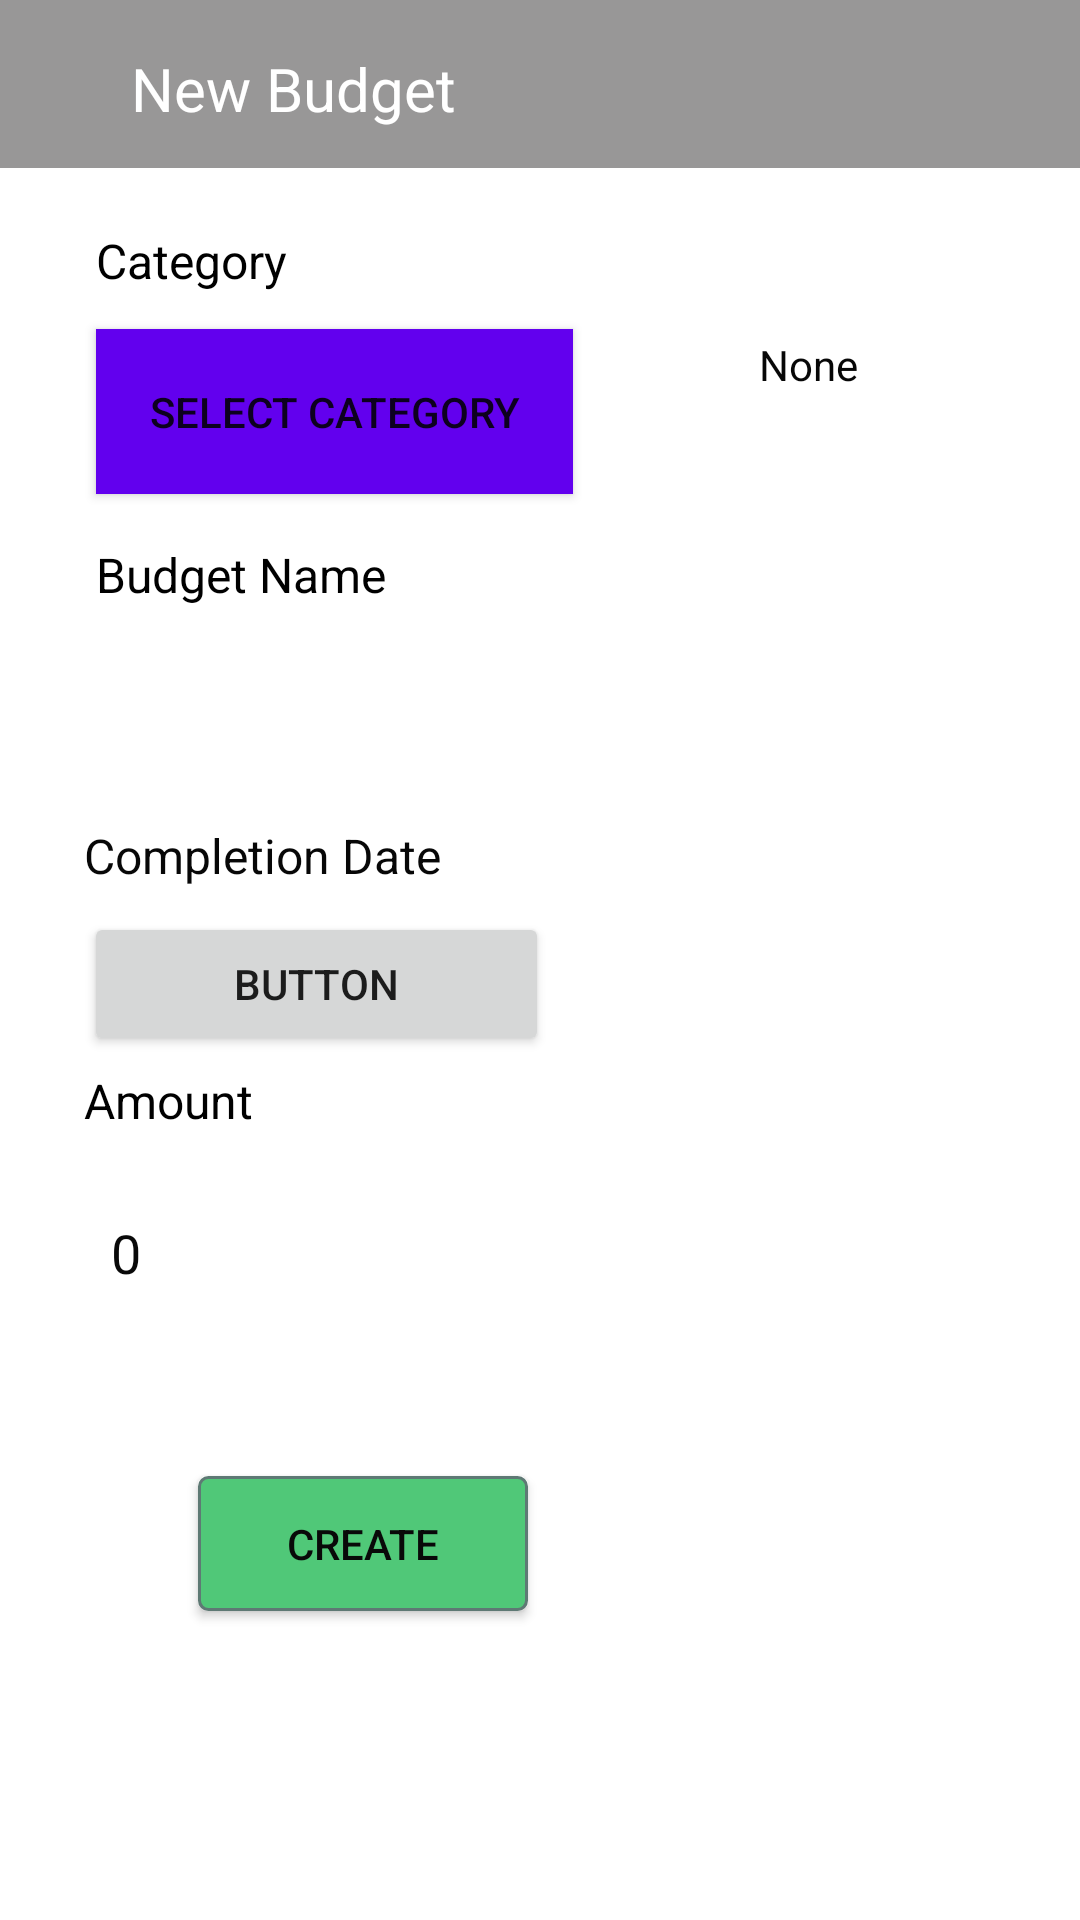

Layout XML and referenced resources for this Android screen:
<!-- AndroidManifest.xml: application theme Theme.SQLiteApp -->
<!-- res/layout/activity_create_budget_ui.xml -->
<?xml version="1.0" encoding="utf-8"?>
<androidx.constraintlayout.widget.ConstraintLayout xmlns:android="http://schemas.android.com/apk/res/android"
    xmlns:app="http://schemas.android.com/apk/res-auto"
    xmlns:tools="http://schemas.android.com/tools"
    android:layout_width="match_parent"
    android:layout_height="match_parent"
    tools:context=".CreateBudgetUI"
    android:background="@drawable/purple_back">

    <androidx.appcompat.widget.Toolbar
        android:id="@+id/toolbar"
        android:layout_width="409dp"
        android:layout_height="wrap_content"
        android:background="@color/lightgrey"
        android:minHeight="?attr/actionBarSize"
        android:theme="?attr/actionBarTheme"
        app:layout_constraintEnd_toEndOf="parent"
        app:layout_constraintStart_toStartOf="parent"
        app:layout_constraintTop_toTopOf="parent" />

    <ImageButton
        android:id="@+id/imageButton"
        android:layout_width="48dp"
        android:layout_height="48dp"
        android:layout_marginStart="24dp"
        android:layout_marginTop="8dp"
        android:background="@color/lightgrey"
        android:contentDescription="@string/back_img_btn"
        android:minHeight="48dp"
        android:onClick="switchToMainActivity"
        app:layout_constraintEnd_toStartOf="@+id/textView2"
        app:layout_constraintHorizontal_bias="0.142"
        app:layout_constraintStart_toStartOf="@+id/toolbar"
        app:layout_constraintTop_toTopOf="parent"
        app:srcCompat="@drawable/ic_baseline_arrow_back_24"
        tools:ignore="SpeakableTextPresentCheck" />

    <TextView
        android:id="@+id/textView2"
        android:layout_width="wrap_content"
        android:layout_height="wrap_content"
        android:layout_marginTop="16dp"
        android:layout_marginEnd="208dp"
        android:text="@string/new_budget_headet_txt"
        android:textColor="@color/white"
        android:textSize="20sp"
        app:layout_constraintEnd_toEndOf="parent"
        app:layout_constraintTop_toTopOf="parent"
        tools:ignore="TextContrastCheck" />

    <EditText
        android:id="@+id/budget_name"
        android:layout_width="158dp"
        android:layout_height="48dp"
        android:layout_marginStart="32dp"
        android:layout_marginTop="12dp"
        android:autofillHints=""
        android:background="@drawable/border"
        android:ems="10"
        android:inputType="textPersonName"
        android:minHeight="48dp"
        android:paddingLeft="5dp"
        android:paddingRight="5dp"
        android:textColor="#0B0B0B"
        app:layout_constraintStart_toStartOf="parent"
        app:layout_constraintTop_toBottomOf="@+id/textView3"
        tools:ignore="SpeakableTextPresentCheck" />

    <EditText
        android:id="@+id/budget_amount"
        android:layout_width="141dp"
        android:layout_height="48dp"
        android:layout_marginStart="32dp"
        android:layout_marginTop="16dp"
        android:background="@drawable/border"
        android:ems="10"
        android:text="0"
        android:inputType="numberDecimal"
        android:minHeight="48dp"
        android:paddingLeft="5dp"
        android:paddingRight="5dp"
        android:textColor="#090909"
        app:layout_constraintStart_toStartOf="parent"
        app:layout_constraintTop_toBottomOf="@+id/textView5"
        tools:ignore="SpeakableTextPresentCheck" />

    <TextView
        android:id="@+id/textView4"
        android:layout_width="wrap_content"
        android:layout_height="wrap_content"
        android:layout_marginStart="28dp"
        android:layout_marginTop="12dp"
        android:text="@string/budget_completion_date"
        android:textColor="#070707"
        android:textSize="16sp"
        app:layout_constraintStart_toStartOf="parent"
        app:layout_constraintTop_toBottomOf="@+id/budget_name" />

    <Button
        android:id="@+id/datePickerBtn"
        android:layout_width="155dp"
        android:layout_height="48dp"
        android:layout_marginStart="28dp"
        android:layout_marginTop="8dp"
        android:onClick="openDatePickerMethod"
        android:text="@string/date_picker_btn_txt"
        app:layout_constraintStart_toStartOf="parent"
        app:layout_constraintTop_toBottomOf="@+id/textView4" />

    <TextView
        android:id="@+id/textView5"
        android:layout_width="wrap_content"
        android:layout_height="wrap_content"
        android:layout_marginStart="28dp"
        android:layout_marginTop="4dp"
        android:text="@string/amount"
        android:textColor="#000000"
        android:textSize="16sp"
        app:layout_constraintStart_toStartOf="parent"
        app:layout_constraintTop_toBottomOf="@+id/datePickerBtn" />

    <TextView
        android:id="@+id/textView3"
        android:layout_width="wrap_content"
        android:layout_height="wrap_content"
        android:layout_marginStart="32dp"
        android:layout_marginTop="16dp"
        android:text="@string/budget_name_txtV"
        android:textColor="#000000"
        android:textSize="16sp"
        app:layout_constraintStart_toStartOf="parent"
        app:layout_constraintTop_toBottomOf="@+id/categorybtn" />

    <Button
        android:id="@+id/categorybtn"
        android:layout_width="159dp"
        android:layout_height="55dp"
        android:layout_marginStart="32dp"
        android:layout_marginTop="12dp"
        android:background="@color/purple_500"
        android:onClick="switchToCategoryPage"
        android:padding="5dp"
        android:text="@string/select_category_btn_txt"
        app:layout_constraintStart_toStartOf="parent"
        app:layout_constraintTop_toBottomOf="@+id/textView7" />

    <TextView
        android:id="@+id/textView7"
        android:layout_width="wrap_content"
        android:layout_height="wrap_content"
        android:layout_marginStart="32dp"
        android:layout_marginTop="20dp"
        android:text="@string/category_txtV"
        android:textColor="#000000"
        android:textSize="16sp"
        app:layout_constraintStart_toStartOf="parent"
        app:layout_constraintTop_toBottomOf="@+id/toolbar" />

    <TextView
        android:id="@+id/categoryTxtV"
        android:layout_width="141dp"
        android:layout_height="45dp"
        android:layout_marginStart="8dp"
        android:layout_marginTop="56dp"
        android:background="@drawable/border"
        android:paddingLeft="5dp"
        android:paddingRight="5dp"
        android:text="@string/none"
        android:textAlignment="center"
        android:textColor="#070707"
        app:layout_constraintStart_toEndOf="@+id/categorybtn"
        app:layout_constraintTop_toBottomOf="@+id/toolbar" />

    <Button
        android:id="@+id/updateBtn"
        android:layout_width="110dp"
        android:layout_height="45dp"
        android:layout_marginEnd="184dp"
        android:background="@drawable/rounded_button"
        android:onClick="insertToDB"
        android:text="@string/create_btn_txt"
        android:textColor="#090909"
        app:layout_constraintBottom_toBottomOf="parent"
        app:layout_constraintEnd_toEndOf="parent"
        app:layout_constraintTop_toBottomOf="@+id/budget_amount"
        app:layout_constraintVertical_bias="0.329"
        tools:ignore="TextContrastCheck,UsingOnClickInXml" />


</androidx.constraintlayout.widget.ConstraintLayout>
<!-- resources referenced by this layout -->
<resources>
  <color name="lightgrey">#989797</color>
  <color name="purple_500">#FF6200EE</color>
  <color name="white">#FFFFFFFF</color>
  <!-- drawable rounded_button (drawable) -->
  <?xml version="1.0" encoding="utf-8"?>
  <selector xmlns:android="http://schemas.android.com/apk/res/android" >
      <item android:state_pressed="true" >
          <shape android:shape="rectangle"  >
              <corners android:radius="3dip" />
              <stroke android:width="1dip" android:color="#5e7974" />
              <gradient android:angle="-90" android:startColor="#00A36C" android:endColor="#00A36C"  />
          </shape>
      </item>
      <item android:state_focused="true">
          <shape android:shape="rectangle"  >
              <corners android:radius="3dip" />
              <stroke android:width="1dip" android:color="#5e7974" />
              <solid android:color="#58857e"/>
          </shape>
      </item>
      <item >
          <shape android:shape="rectangle"  >
              <corners android:radius="3dip" />
              <stroke android:width="1dip" android:color="#5e7974" />
              <gradient android:angle="-90" android:startColor="#50C878" android:endColor="#50C878" />
          </shape>
      </item>
  </selector>
  <string name="amount">Amount</string>
  <string name="back_img_btn">TODO</string>
  <string name="budget_completion_date">Completion Date</string>
  <string name="budget_name_txtV">Budget Name</string>
  <string name="category_txtV">Category</string>
  <string name="create_btn_txt">create</string>
  <string name="date_picker_btn_txt">Button</string>
  <string name="new_budget_headet_txt">New Budget</string>
  <string name="none">None</string>
  <string name="select_category_btn_txt">Select Category</string>
  <style name="Theme.SQLiteApp" parent="Theme.MaterialComponents.DayNight.NoActionBar">
          
          <item name="colorPrimary">@color/purple_500</item>
          <item name="colorPrimaryVariant">@color/purple_700</item>
          <item name="colorOnPrimary">@color/white</item>
          
          <item name="colorSecondary">@color/teal_200</item>
          <item name="colorSecondaryVariant">@color/teal_700</item>
          <item name="colorOnSecondary">@color/black</item>
          
          <item name="android:statusBarColor" tools:targetApi="l">?attr/colorPrimaryVariant</item>
          
      </style>
  <color name="purple_700">#FF3700B3</color>
  <color name="teal_200">#FF03DAC5</color>
  <color name="teal_700">#FF018786</color>
  <color name="black">#FF000000</color>
</resources>
